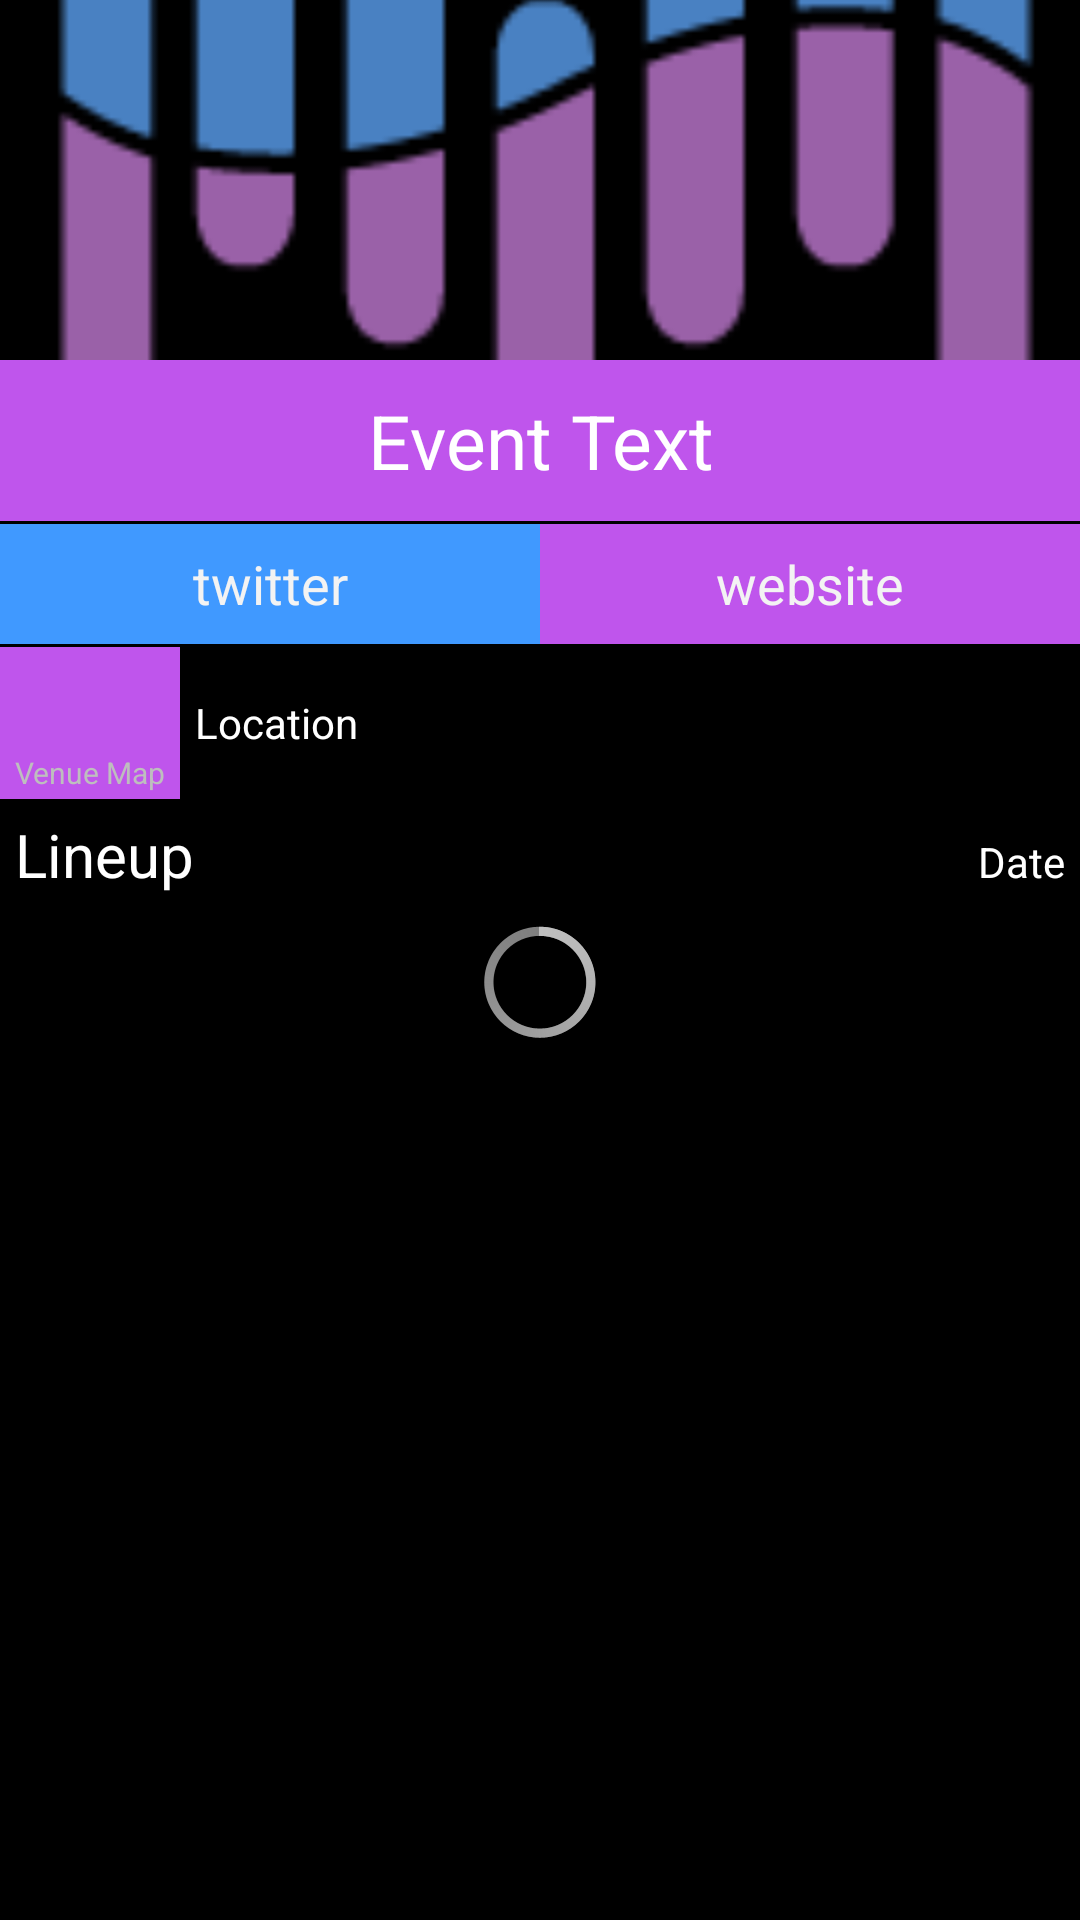

Reconstruct the res/layout file that produces this screen, plus the resources it refers to.
<!-- AndroidManifest.xml: application theme SetMine -->
<!-- res/layout/event_detail.xml -->
<?xml version="1.0" encoding="utf-8"?>
<RelativeLayout xmlns:android="http://schemas.android.com/apk/res/android"
    android:layout_width="match_parent"
    android:layout_height="match_parent"
    android:id="@+id/eventDetailContainer"
    android:background="#FF000000">

    <LinearLayout
        android:orientation="vertical"
        android:layout_width="match_parent"
        android:layout_height="wrap_content"
        android:animateLayoutChanges="true" >

        <ImageView
            android:layout_width="match_parent"
            android:layout_height="120dp"
            android:id="@+id/eventImage"
            android:src="@drawable/logo"
            android:scaleType="centerCrop"/>

        <TextView
            android:layout_width="match_parent"
            android:layout_height="wrap_content"
            android:text="Event Text"
            android:gravity="center"
            android:textSize="25sp"
            android:padding="@dimen/standard_padding"
            android:textColor="#FFFFFFFF"
            android:background="@color/setmine_purple"
            android:id="@+id/eventText"/>

        <LinearLayout
            android:layout_width="match_parent"
            android:layout_height="wrap_content"
            android:orientation="horizontal"
            android:id="@+id/socialButtons"
            android:paddingTop="1dp">

            <Button
                android:layout_width="match_parent"
                android:layout_height="40dp"
                android:layout_weight="1"
                android:id="@+id/facebookButton"
                android:background="@color/facebook_blue"
                android:visibility="gone"
                android:text="facebook"/>

            <Button
                android:layout_width="match_parent"
                android:layout_weight="1"
                android:layout_height="40dp"
                android:id="@+id/twitterButton"
                android:background="@color/twitter_blue"
                android:text="twitter"/>

            <Button
                android:layout_width="match_parent"
                android:layout_weight="1"
                android:layout_height="40dp"
                android:id="@+id/webButton"
                android:background="@color/setmine_purple"
                android:text="website"/>

        </LinearLayout>

        <Button
            android:layout_width="match_parent"
            android:layout_height="40dp"
            android:layout_marginTop="1dp"
            android:text="Buy Tickets"
            android:id="@+id/button_buy_tickets"
            android:textColor="#FF000000"
            android:visibility="gone"
            android:background="@drawable/transparent_gradient_setmine_gold"
            android:alpha="50"/>

        <RelativeLayout
            android:layout_width="match_parent"
            android:layout_height="wrap_content"
            android:orientation="horizontal"
            android:layout_marginTop="1dp"
            android:background="@color/setmine_black">

            <RelativeLayout
                android:layout_width="60dp"
                android:layout_height="wrap_content"
                android:id="@+id/directionsButton"
                android:onClick="googleMapsAddressLookup"
                android:background="@drawable/pressable_purple_to_black"
                android:layout_alignParentLeft="true" >

                <ImageView
                    android:layout_width="match_parent"
                    android:layout_height="35dp"
                    android:id="@+id/directionsButtonImage"
                    android:src="@drawable/ic_action_place" />

                <TextView
                    android:layout_width="match_parent"
                    android:layout_height="wrap_content"
                    android:text="@string/venue_map"
                    android:textSize="10sp"
                    android:paddingBottom="2dp"
                    android:gravity="center"
                    android:layout_below="@id/directionsButtonImage"/>

            </RelativeLayout>

            <TextView
                android:layout_width="match_parent"
                android:layout_height="wrap_content"
                android:text="Location"
                android:layout_centerInParent="true"
                android:layout_toRightOf="@id/directionsButton"
                android:gravity="center|left"
                android:textSize="14sp"
                android:textColor="#FFFFFFFF"
                android:id="@+id/locationText"
                android:padding="5dp"
                android:singleLine="true"/>

        </RelativeLayout>


        
        
        
        

        <LinearLayout
            android:orientation="horizontal"
            android:layout_width="match_parent"
            android:layout_height="wrap_content"
            android:id="@+id/dateTilesContainer" />

        <RelativeLayout
            android:layout_width="match_parent"
            android:layout_height="wrap_content">

            <TextView
                android:layout_width="wrap_content"
                android:layout_height="wrap_content"
                android:text="@string/lineup"
                android:id="@+id/lineupText"
                android:gravity="bottom|left"
                android:layout_alignParentLeft="true"
                android:padding="5dp"
                android:background="@color/setmine_black"
                android:textColor="@color/setmine_white"
                android:textSize="20sp"/>

            <TextView
                android:layout_width="wrap_content"
                android:layout_height="wrap_content"
                android:text="Date"
                android:gravity="bottom|right"
                android:id="@+id/dateText"
                android:layout_toRightOf="@id/lineupText"
                android:layout_alignBaseline="@id/lineupText"
                android:layout_alignParentRight="true"
                android:padding="5dp"
                android:background="@color/setmine_black"
                android:textColor="@color/setmine_white"
                />

        </RelativeLayout>

        <ListView
            android:orientation="vertical"
            android:layout_width="match_parent"
            android:layout_height="wrap_content"
            android:animateLayoutChanges="false"
            android:id="@+id/lineupContainer"
            android:background="@android:color/transparent">

        </ListView>

        <ProgressBar
            android:layout_width="match_parent"
            android:layout_height="match_parent"
            android:id="@+id/loading"
            android:gravity="center|center_vertical"
            android:indeterminate="true" />

    </LinearLayout>

</RelativeLayout>
<!-- resources referenced by this layout -->
<resources>
  <color name="facebook_blue">#FF3B5998</color>
  <color name="setmine_black">#FF000000</color>
  <color name="setmine_purple">#FFBF55EC</color>
  <color name="setmine_white">#FFFFFFFF</color>
  <color name="twitter_blue">#FF4099FF</color>
  <dimen name="standard_padding">10dp</dimen>
  <!-- drawable logo: png bitmap (drawable, 2195 bytes) -->
  <!-- drawable pressable_purple_to_black (drawable) -->
  <?xml version="1.0" encoding="utf-8"?>
  <selector xmlns:android="http://schemas.android.com/apk/res/android">
      <item android:state_pressed="true" android:drawable="@color/setmine_black"></item>
      <item android:state_pressed="false" android:drawable="@color/setmine_purple"></item>
  </selector>
  <!-- drawable transparent_gradient_setmine_gold (drawable) -->
  <?xml version="1.0" encoding="utf-8"?>
  <selector xmlns:android="http://schemas.android.com/apk/res/android">
  
      <item>
          <shape>
              <gradient
                  android:angle="90"
                  android:startColor="@color/setmine_gold"
                  android:endColor="@color/setmine_gold_75_alpha"
                  android:type="linear" />
          </shape>
      </item>
  
  </selector>
  <string name="lineup">Lineup</string>
  <string name="venue_map">Venue Map</string>
  <style name="SetMine" parent="android:Theme.Holo">
          
          <item name="android:windowActionBarOverlay">false</item>
          <item name="android:actionBarStyle">@style/CustomActionBar</item>
          <item name="android:windowActionBar">true</item>
      </style>
  <color name="setmine_gold">#FFD6B93C</color>
  <color name="setmine_gold_75_alpha">#BBFFDF3D</color>
  <style name="CustomActionBar" parent="@android:style/Widget.Holo.Light.ActionBar.Solid.Inverse">
          <item name="android:background">@color/setmine_blue</item>
          <item name="android:displayOptions">disableHome</item>
      </style>
  <color name="setmine_blue">#FF59ABE3</color>
</resources>
